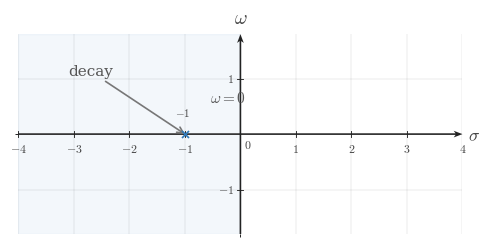

The matplotlib source for this figure: (Note: this script raises an exception after producing the figure.)

from __future__ import annotations

from pathlib import Path

import matplotlib.pyplot as plt
import numpy as np
from matplotlib.ticker import MultipleLocator

BACKGROUND_COLOR = "white"
CANONICAL_DPI = 300
PX_PER_DATA_UNIT = 150
MARGIN_LEFT_PX = 115
MARGIN_RIGHT_PX = 120
MARGIN_BOTTOM_PX = 95
MARGIN_TOP_PX = 110

SIGNAL_COLOR = "#2f78b7"
AXIS_COLOR = "#222222"
LABEL_COLOR = "#444444"
TICK_LABEL_COLOR = "#444444"
GRID_COLOR = "#000000"
GUIDE_COLOR = "#777777"
ANNOTATION_COLOR = "#555555"

SIGNAL_LW = 7.1 * 72 / CANONICAL_DPI
AXIS_LW = 4.3 * 72 / CANONICAL_DPI
TICK_LW = 2.7 * 72 / CANONICAL_DPI
GRID_LW = 1.3 * 72 / CANONICAL_DPI
GUIDE_LW = 3.3 * 72 / CANONICAL_DPI
ANNOTATION_LW = 2.9 * 72 / CANONICAL_DPI

TICK_LABEL_SIZE = 35.6 * 72 / CANONICAL_DPI
AXIS_LABEL_SIZE = 53.3 * 72 / CANONICAL_DPI
TOP_LABEL_SIZE = 57.8 * 72 / CANONICAL_DPI
ANNOTATION_SIZE = 33.3 * 72 / CANONICAL_DPI

TICK_HALF_LEN = 8.25 / PX_PER_DATA_UNIT
OPEN_MARKER_SIZE = 20.0 * 72 / CANONICAL_DPI
CLOSED_MARKER_SIZE = 17.8 * 72 / CANONICAL_DPI
ENDPOINT_EDGEWIDTH = 5.1 * 72 / CANONICAL_DPI
POLE_MARKER_SIZE = 21.0 * 72 / CANONICAL_DPI
POLE_MARKER_EDGEWIDTH = 5.1 * 72 / CANONICAL_DPI

X_TICK_LABEL_Y = -24 / PX_PER_DATA_UNIT
Y_TICK_LABEL_X = 18 / PX_PER_DATA_UNIT
ORIGIN_LABEL_X = 9 / PX_PER_DATA_UNIT
ORIGIN_LABEL_Y = -12 / PX_PER_DATA_UNIT
X_AXIS_LABEL_X_PAD = 15 / PX_PER_DATA_UNIT
X_AXIS_LABEL_Y = -4.5 / PX_PER_DATA_UNIT
Y_AXIS_LABEL_Y_PAD = 18 / PX_PER_DATA_UNIT

POINT_LABEL_OFFSET = (8 / PX_PER_DATA_UNIT, 8 / PX_PER_DATA_UNIT)
GRID_LINESTYLE = (0, (1.1, 2.4))
AXIS_ARROW_SHAFT_WIDTH_DATA = 4.3 / PX_PER_DATA_UNIT
AXIS_ARROW_KW = dict(
    angles="xy",
    scale_units="xy",
    scale=1,
    units="xy",
    width=AXIS_ARROW_SHAFT_WIDTH_DATA,
    headwidth=4.2,
    headlength=5.5,
    headaxislength=4.3,
    color=AXIS_COLOR,
    pivot="tail",
    clip_on=False,
)

CONFIG = {'covered_template': 's-plane-real-axis-pole', 'xlim': (-4, 4), 'ylim': (-1.8, 1.8), 'xticks': [-4, -3, -2, -1, 1, 2, 3, 4], 'yticks': [-1, 1], 'x_axis_label': '$\\sigma$', 'y_axis_label': '$\\omega$', 'show_grid': True, 'show_origin': True, 'shading': [{'x0': -4, 'x1': 0, 'color': '#2f78b7', 'alpha': 0.055}], 'poles': [{'x': -1, 'y': 0, 'label': '$-1$', 'label_offset': (-0.18, 0.28), 'label_ha': 'left', 'label_va': 'bottom'}], 'annotations': [{'text': 'decay', 'xy': (-1, 0), 'xytext': (-3.1, 1.0), 'arrow': True, 'ha': 'left', 'va': 'bottom', 'color': '#555555', 'fontsize': 11}, {'text': '$\\omega=0$', 'xy': (-1, 0), 'xytext': (-0.55, 0.52), 'arrow': False, 'ha': 'left', 'va': 'bottom', 'color': '#555555', 'fontsize': 11}], 'render_notes': ['Real-axis pole with left-half-plane shading to indicate decay.', 'The omega coordinate is explicitly zero for the question prompt.'], 'x_minor_grid_step': 1, 'y_minor_grid_step': 1, 'output_path': '/home/jake/Developer/MA/PIPELINE/Electrical-and-Computer-Engineering/2-Build-Lessons/4-Image-Generation/1-Outputs/Continuous-Time-Signal-Processing/13.2--poles-and-zeros-Images/images/l007-s003-qg-q001-q001.png'}


def configure_matplotlib():
    plt.rcParams.update(
        {
            "mathtext.fontset": "cm",
            "font.family": "serif",
            "figure.facecolor": BACKGROUND_COLOR,
            "axes.facecolor": BACKGROUND_COLOR,
            "savefig.facecolor": BACKGROUND_COLOR,
        }
    )


configure_matplotlib()


def px_to_pt(px):
    return px * 72 / CANONICAL_DPI


def px_to_data(px):
    return px / PX_PER_DATA_UNIT


def make_figure(xlim, ylim):
    x_range = xlim[1] - xlim[0]
    y_range = ylim[1] - ylim[0]
    fig_w_px = MARGIN_LEFT_PX + x_range * PX_PER_DATA_UNIT + MARGIN_RIGHT_PX
    fig_h_px = MARGIN_BOTTOM_PX + y_range * PX_PER_DATA_UNIT + MARGIN_TOP_PX
    fig, ax = plt.subplots(
        figsize=(fig_w_px / CANONICAL_DPI, fig_h_px / CANONICAL_DPI),
        dpi=CANONICAL_DPI,
        facecolor=BACKGROUND_COLOR,
        constrained_layout=True,
    )
    return fig, ax


def math_label(value):
    if isinstance(value, str):
        return value
    numeric = float(value)
    rounded = round(numeric)
    if abs(numeric - rounded) < 1e-9:
        return rf"${int(rounded)}$"
    return rf"${numeric:g}$"


def draw_dotted_guide(ax, x_values, y_values, *, color=GUIDE_COLOR, lw=GUIDE_LW):
    ax.plot(
        x_values,
        y_values,
        color=color,
        linewidth=lw,
        linestyle=GRID_LINESTYLE,
        zorder=3,
    )


def draw_pole(ax, item):
    x = item["x"]
    y = item["y"]
    marker = item.get("marker", "x")
    size = item.get("markersize", POLE_MARKER_SIZE)
    edgewidth = item.get("markeredgewidth", POLE_MARKER_EDGEWIDTH)
    color = item.get("color", SIGNAL_COLOR)
    kwargs = dict(
        marker=marker,
        markersize=size,
        markeredgewidth=edgewidth,
        linestyle="None",
        zorder=item.get("zorder", 6),
    )
    if marker != "x":
        kwargs["markerfacecolor"] = item.get("markerfacecolor", "white")
        kwargs["markeredgecolor"] = item.get("markeredgecolor", color)
    else:
        kwargs["markeredgecolor"] = item.get("markeredgecolor", color)
    ax.plot(x, y, **kwargs)
    label = item.get("label")
    if label is not None:
        dx, dy = item.get("label_offset", POINT_LABEL_OFFSET)
        ax.text(
            x + dx,
            y + dy,
            label,
            fontsize=item.get("label_size", ANNOTATION_SIZE),
            ha=item.get("label_ha", "left"),
            va=item.get("label_va", "bottom"),
            color=item.get("label_color", LABEL_COLOR),
            clip_on=False,
            zorder=item.get("zorder", 6) + 1,
        )


def draw_annotation(ax, item):
    color = item.get("color", ANNOTATION_COLOR)
    fontsize = item.get("fontsize", ANNOTATION_SIZE)
    ha = item.get("ha", "left")
    va = item.get("va", "bottom")
    clip_on = item.get("clip_on", False)
    if item.get("arrow", False):
        arrowprops = dict(
            arrowstyle="->",
            color=item.get("arrow_color", GUIDE_COLOR),
            lw=item.get("arrow_lw", 1.2),
            shrinkA=0,
            shrinkB=0,
        )
        ax.annotate(
            item["text"],
            xy=item["xy"],
            xytext=item["xytext"],
            textcoords="data",
            fontsize=fontsize,
            ha=ha,
            va=va,
            color=color,
            arrowprops=arrowprops,
            clip_on=clip_on,
        )
    else:
        ax.text(
            item["xytext"][0],
            item["xytext"][1],
            item["text"],
            fontsize=fontsize,
            ha=ha,
            va=va,
            color=color,
            clip_on=clip_on,
        )


def setup_axes(ax, cfg):
    xlim = tuple(cfg["xlim"])
    ylim = tuple(cfg["ylim"])
    ax.set_xlim(*xlim)
    ax.set_ylim(*ylim)
    ax.set_aspect("equal", adjustable="box")
    xticks = cfg["xticks"]
    yticks = cfg["yticks"]
    ax.set_xticks(xticks)
    ax.set_yticks(yticks)
    x_step = cfg.get("x_minor_grid_step", 1)
    y_step = cfg.get("y_minor_grid_step", 1)
    if x_step is not None and x_step > 0:
        ax.xaxis.set_minor_locator(MultipleLocator(x_step))
    if y_step is not None and y_step > 0:
        ax.yaxis.set_minor_locator(MultipleLocator(y_step))
    if cfg.get("show_grid", True):
        ax.grid(True, which="both", linewidth=GRID_LW, alpha=0.18, color=GRID_COLOR)
        ax.set_axisbelow(True)
    for spine in ax.spines.values():
        spine.set_visible(False)
    ax.tick_params(left=False, bottom=False, labelleft=False, labelbottom=False)
    x0, x1 = xlim
    y0, y1 = ylim
    ax.quiver(x0, 0, x1 - x0, 0, **AXIS_ARROW_KW)
    ax.quiver(0, y0, 0, y1 - y0, **AXIS_ARROW_KW)
    x_tick_labels = cfg.get("x_tick_labels", xticks)
    y_tick_labels = cfg.get("y_tick_labels", yticks)
    for t, label in zip(xticks, x_tick_labels):
        if abs(float(t)) < 1e-12:
            continue
        ax.plot([t, t], [-TICK_HALF_LEN, TICK_HALF_LEN], color=AXIS_COLOR, lw=TICK_LW, zorder=5)
        if cfg.get("show_x_tick_labels", True):
            ax.text(
                t,
                X_TICK_LABEL_Y,
                math_label(label),
                fontsize=TICK_LABEL_SIZE,
                ha="center",
                va="top",
                color=TICK_LABEL_COLOR,
                zorder=6,
                clip_on=False,
            )
    for y, label in zip(yticks, y_tick_labels):
        if abs(float(y)) < 1e-12:
            continue
        ax.plot([-TICK_HALF_LEN, TICK_HALF_LEN], [y, y], color=AXIS_COLOR, lw=TICK_LW, zorder=5)
        if cfg.get("show_y_tick_labels", True):
            side = cfg.get("y_tick_label_side", "left")
            if side == "right":
                ax.text(
                    Y_TICK_LABEL_X,
                    y,
                    math_label(label),
                    fontsize=TICK_LABEL_SIZE,
                    ha="left",
                    va="center",
                    color=TICK_LABEL_COLOR,
                    zorder=6,
                    clip_on=False,
                )
            else:
                ax.text(
                    -Y_TICK_LABEL_X,
                    y,
                    math_label(label),
                    fontsize=TICK_LABEL_SIZE,
                    ha="right",
                    va="center",
                    color=TICK_LABEL_COLOR,
                    zorder=6,
                    clip_on=False,
                )
    if cfg.get("show_origin", True):
        ax.text(
            ORIGIN_LABEL_X,
            ORIGIN_LABEL_Y,
            r"$0$",
            fontsize=TICK_LABEL_SIZE,
            ha="left",
            va="top",
            color=TICK_LABEL_COLOR,
            zorder=6,
            clip_on=False,
        )
    x_axis_label = cfg.get("x_axis_label", r"$\sigma$")
    y_axis_label = cfg.get("y_axis_label", r"$j\omega$")
    if x_axis_label is not None:
        ax.text(
            x1 + X_AXIS_LABEL_X_PAD,
            X_AXIS_LABEL_Y,
            x_axis_label,
            fontsize=AXIS_LABEL_SIZE,
            ha="left",
            va="center",
            color=LABEL_COLOR,
            clip_on=False,
        )
    if y_axis_label is not None:
        ax.text(
            0,
            y1 + Y_AXIS_LABEL_Y_PAD,
            y_axis_label,
            fontsize=TOP_LABEL_SIZE,
            ha="center",
            va="bottom",
            color=LABEL_COLOR,
            clip_on=False,
        )


def save_figure(fig, output_path):
    output_path = Path(output_path)
    output_path.parent.mkdir(parents=True, exist_ok=True)
    fig.savefig(output_path, dpi=CANONICAL_DPI, bbox_inches="tight", facecolor=BACKGROUND_COLOR)
    plt.close(fig)


def render():
    cfg = CONFIG
    fig, ax = make_figure(tuple(cfg["xlim"]), tuple(cfg["ylim"]))
    setup_axes(ax, cfg)
    for span in cfg.get("shading", []):
        ax.axvspan(span["x0"], span["x1"], color=span.get("color", SIGNAL_COLOR), alpha=span.get("alpha", 0.06), zorder=span.get("zorder", 0))
    for guide in cfg.get("guides", []):
        draw_dotted_guide(ax, guide["x_values"], guide["y_values"], color=guide.get("color", GUIDE_COLOR), lw=guide.get("lw", GUIDE_LW))
    for pole in cfg.get("poles", []):
        draw_pole(ax, pole)
    for annotation in cfg.get("annotations", []):
        draw_annotation(ax, annotation)
    save_figure(fig, cfg["output_path"])


if __name__ == "__main__":
    render()
